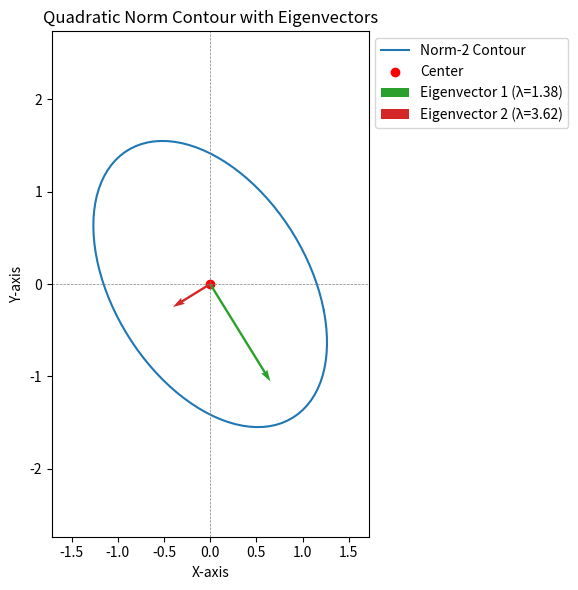

Python code for this plot:
import numpy as np
import matplotlib.pyplot as plt

def norm_A(X, A):
    """Computes the norm of vector X with respect to matrix A."""
    return np.sqrt(X.T @ A @ X)

def plot_norm_circle(A, center=np.array([0, 0]), radius=1, resolution=100):
    """Plots the set of points at a fixed norm-distance from the center under the quadratic norm."""
    theta = np.linspace(0, 2 * np.pi, resolution)
    
    # Generate points on the unit circle
    unit_circle = np.array([np.cos(theta), np.sin(theta)])

    # Eigen decomposition of A
    eigvals, eigvecs = np.linalg.eigh(A)  # Eigenvalues and eigenvectors
    
    # A^(-1/2)
    A_sqrt_inv = eigvecs @ np.diag(1 / np.sqrt(eigvals)) @ eigvecs.T
    
    # Transform the unit circle using A^(-1/2) to account for the quadratic form
    transformed_points = radius * A_sqrt_inv @ unit_circle  # Apply transformation
    transformed_points[0] += center[0]  # Translate
    transformed_points[1] += center[1]

    # Plot the transformed unit circle
    plt.figure(figsize=(6, 6))
    plt.plot(transformed_points[0], transformed_points[1], label=f"Norm-{radius} Contour")
    plt.scatter(*center, color='red', label="Center")
    
    # Plot eigenvectors scaled by eigenvalues
    for i in range(len(eigvals)):
        eigenvector = eigvecs[:, i]
        eigenvalue = eigvals[i]
        plt.quiver(*center, *eigenvector, color=f'C{i+2}', scale=eigenvalue*2, label=f"Eigenvector {i+1} (λ={eigenvalue:.2f})")
    
    plt.axhline(0, color='gray', linestyle='--', linewidth=0.5)
    plt.axvline(0, color='gray', linestyle='--', linewidth=0.5)
    plt.xlabel("X-axis")
    plt.ylabel("Y-axis")
    
    # Mover la leyenda fuera de la gráfica
    plt.legend(loc='upper left', bbox_to_anchor=(1, 1))  # Coloca la leyenda a la derecha fuera del gráfico
    
    plt.title("Quadratic Norm Contour with Eigenvectors")
    plt.axis("equal")
    plt.tight_layout()  # Ajusta el diseño para evitar superposiciones
    plt.show()

# Example Usage
A = np.array([[3, 1], [1, 2]])  # Example positive definite matrix
plot_norm_circle(A, center=np.array([0, 0]), radius=2)